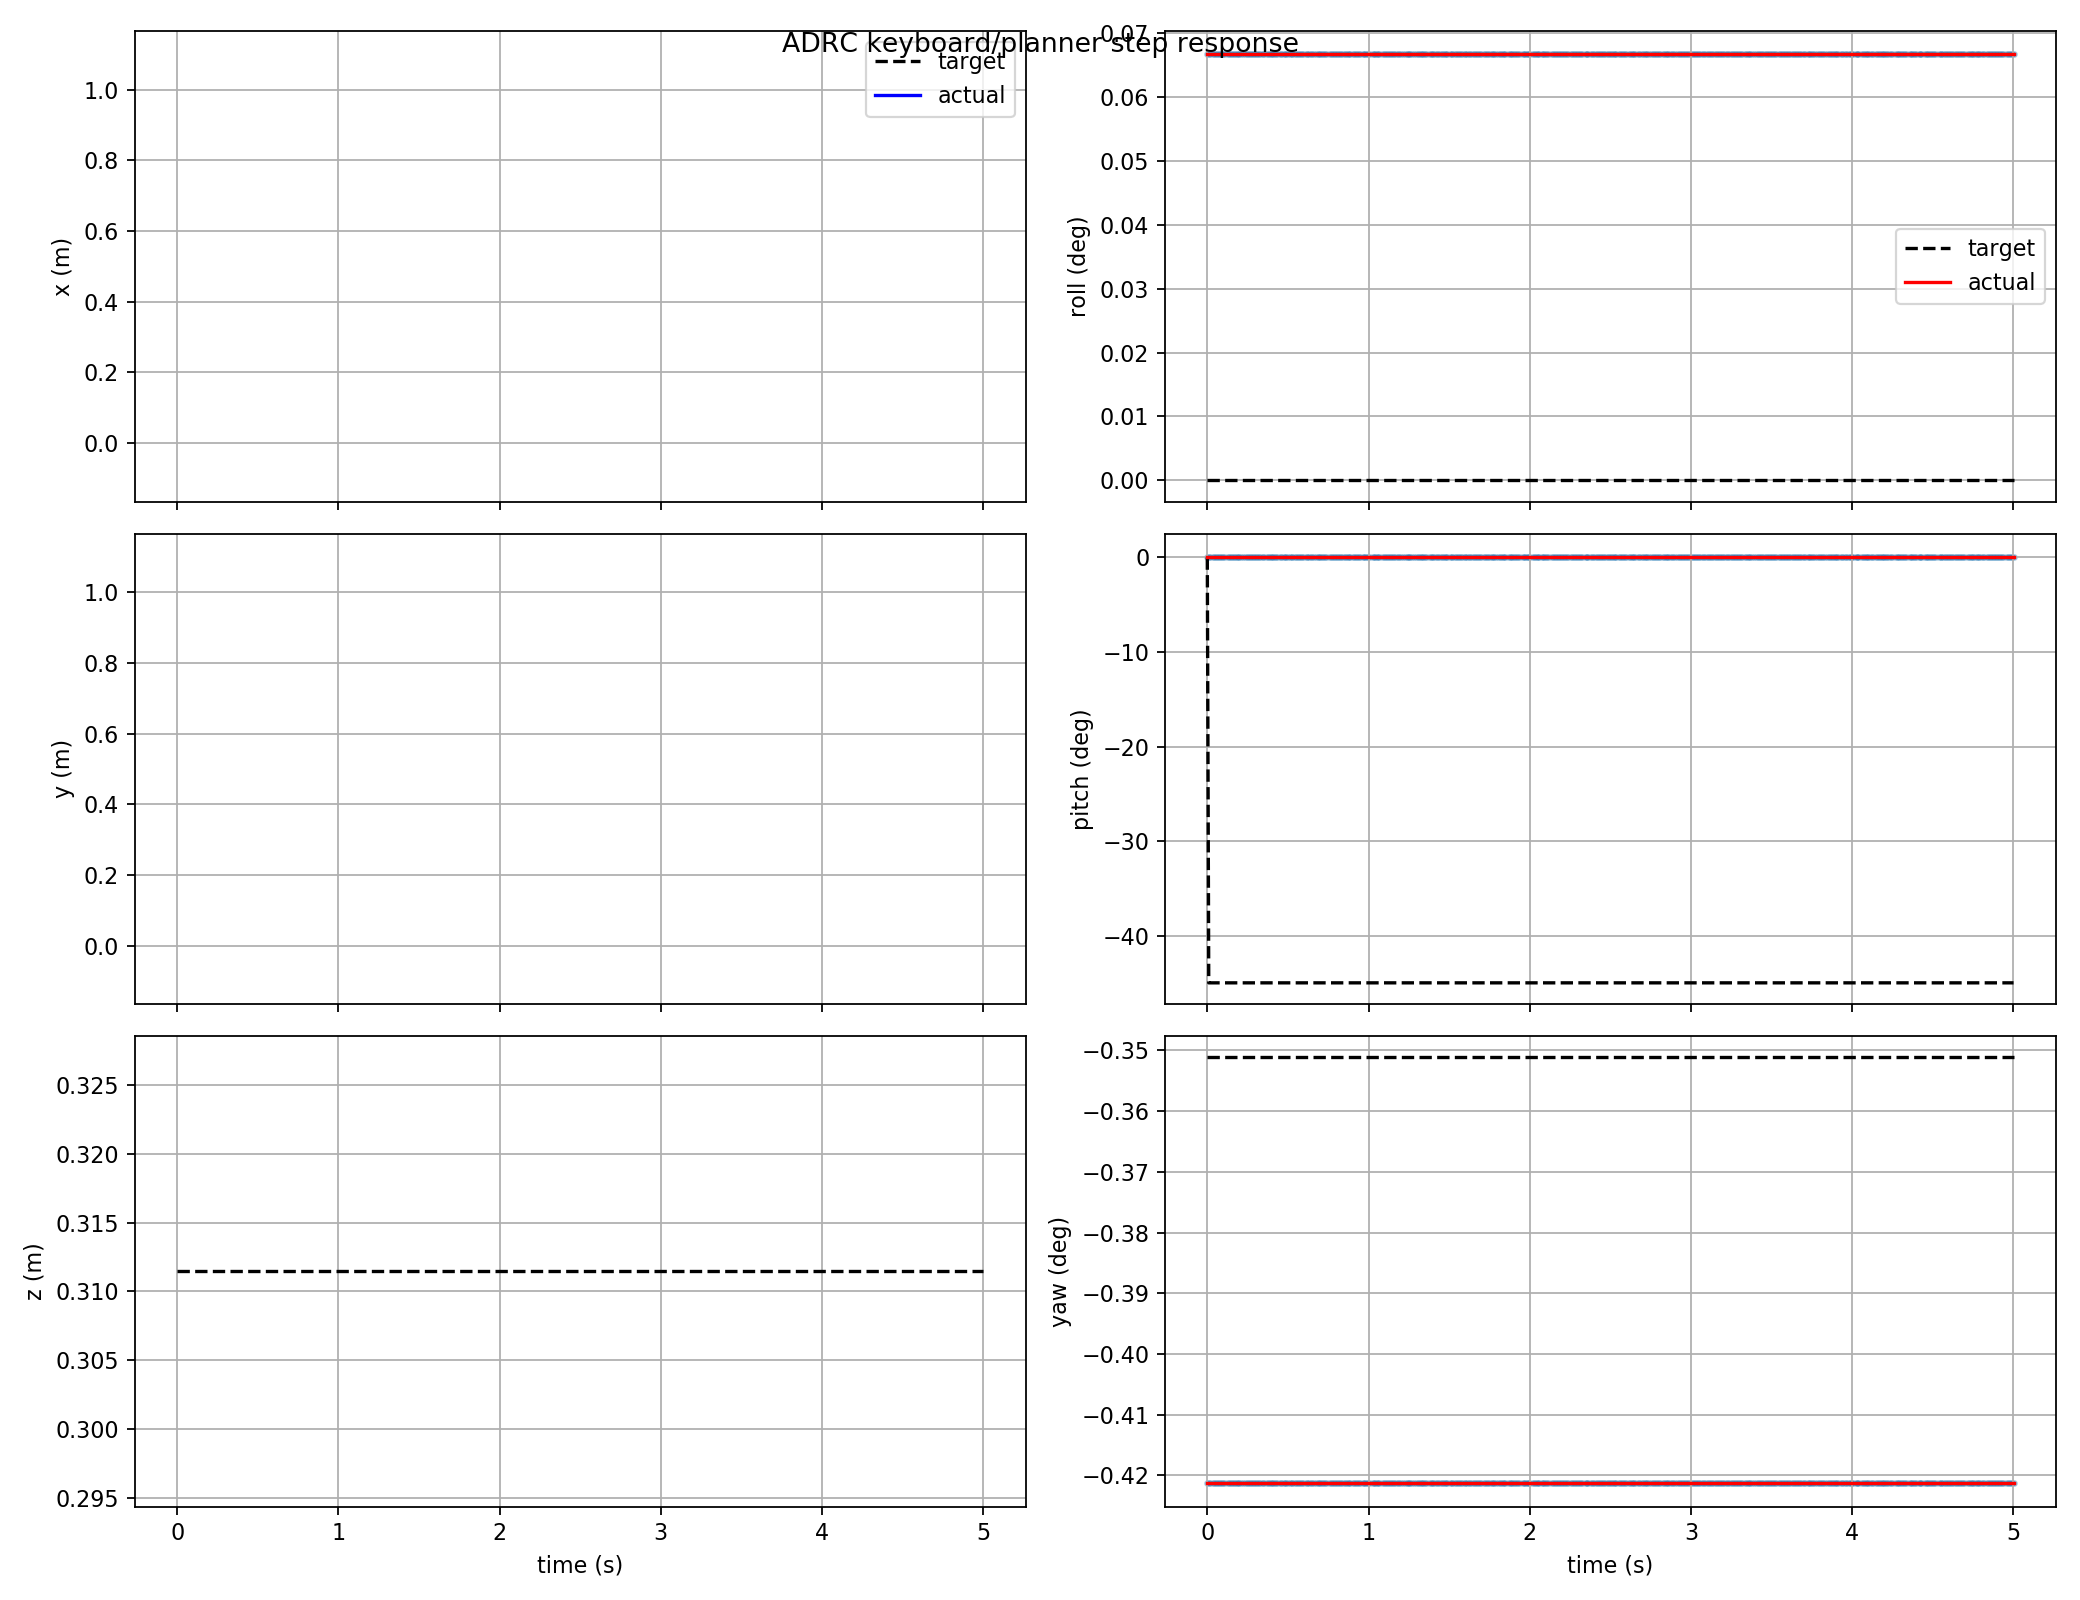

The file beside this chart, header and first rows:
t, actual_x, actual_y, actual_z, target_x, target_y, target_z, actual_roll, actual_pitch, actual_yaw, target_roll, target_pitch, target_yaw, target_frame, target_child
0.0, nan, nan, nan, nan, nan, 0.3115, 0.001164, 0.000863, -0.007354, 0.0, 0.0, -0.006129, keyboard_target, attitude_mode
0.009, nan, nan, nan, nan, nan, 0.3115, 0.001164, 0.000863, -0.007354, 6.133173666733497e-19, -0.7854, -0.006129, keyboard_target, attitude_mode
0.018, nan, nan, nan, nan, nan, 0.3115, 0.001164, 0.000863, -0.007354, 6.133173666733497e-19, -0.7854, -0.006129, keyboard_target, attitude_mode
0.036, nan, nan, nan, nan, nan, 0.3115, 0.001164, 0.000863, -0.007354, 6.133173666733497e-19, -0.7854, -0.006129, keyboard_target, attitude_mode
0.042, nan, nan, nan, nan, nan, 0.3115, 0.001164, 0.000863, -0.007354, 6.133173666733497e-19, -0.7854, -0.006129, keyboard_target, attitude_mode
0.054, nan, nan, nan, nan, nan, 0.3115, 0.001164, 0.000863, -0.007354, 6.133173666733497e-19, -0.7854, -0.006129, keyboard_target, attitude_mode
0.063, nan, nan, nan, nan, nan, 0.3115, 0.001164, 0.000863, -0.007354, 6.133173666733497e-19, -0.7854, -0.006129, keyboard_target, attitude_mode
0.072, nan, nan, nan, nan, nan, 0.3115, 0.001164, 0.000863, -0.007354, 6.133173666733497e-19, -0.7854, -0.006129, keyboard_target, attitude_mode
0.081, nan, nan, nan, nan, nan, 0.3115, 0.001164, 0.000863, -0.007354, 6.133173666733497e-19, -0.7854, -0.006129, keyboard_target, attitude_mode
0.09, nan, nan, nan, nan, nan, 0.3115, 0.001164, 0.000863, -0.007354, 6.133173666733497e-19, -0.7854, -0.006129, keyboard_target, attitude_mode
0.099, nan, nan, nan, nan, nan, 0.3115, 0.001164, 0.000863, -0.007354, 6.133173666733497e-19, -0.7854, -0.006129, keyboard_target, attitude_mode
0.108, nan, nan, nan, nan, nan, 0.3115, 0.001164, 0.000863, -0.007354, 6.133173666733497e-19, -0.7854, -0.006129, keyboard_target, attitude_mode
0.126, nan, nan, nan, nan, nan, 0.3115, 0.001164, 0.000863, -0.007354, 6.133173666733497e-19, -0.7854, -0.006129, keyboard_target, attitude_mode
0.135, nan, nan, nan, nan, nan, 0.3115, 0.001164, 0.000863, -0.007354, 6.133173666733497e-19, -0.7854, -0.006129, keyboard_target, attitude_mode
0.144, nan, nan, nan, nan, nan, 0.3115, 0.001164, 0.000863, -0.007354, 6.133173666733497e-19, -0.7854, -0.006129, keyboard_target, attitude_mode
0.156, nan, nan, nan, nan, nan, 0.3115, 0.001164, 0.000863, -0.007354, 6.133173666733497e-19, -0.7854, -0.006129, keyboard_target, attitude_mode
0.165, nan, nan, nan, nan, nan, 0.3115, 0.001164, 0.000863, -0.007354, 6.133173666733497e-19, -0.7854, -0.006129, keyboard_target, attitude_mode
0.174, nan, nan, nan, nan, nan, 0.3115, 0.001164, 0.000863, -0.007354, 6.133173666733497e-19, -0.7854, -0.006129, keyboard_target, attitude_mode
0.183, nan, nan, nan, nan, nan, 0.3115, 0.001164, 0.000863, -0.007354, 6.133173666733497e-19, -0.7854, -0.006129, keyboard_target, attitude_mode
0.189, nan, nan, nan, nan, nan, 0.3115, 0.001164, 0.000863, -0.007354, 6.133173666733497e-19, -0.7854, -0.006129, keyboard_target, attitude_mode
0.198, nan, nan, nan, nan, nan, 0.3115, 0.001164, 0.000863, -0.007354, 6.133173666733497e-19, -0.7854, -0.006129, keyboard_target, attitude_mode
0.21, nan, nan, nan, nan, nan, 0.3115, 0.001164, 0.000863, -0.007354, 6.133173666733497e-19, -0.7854, -0.006129, keyboard_target, attitude_mode
0.219, nan, nan, nan, nan, nan, 0.3115, 0.001164, 0.000863, -0.007354, 6.133173666733497e-19, -0.7854, -0.006129, keyboard_target, attitude_mode
0.234, nan, nan, nan, nan, nan, 0.3115, 0.001164, 0.000863, -0.007354, 6.133173666733497e-19, -0.7854, -0.006129, keyboard_target, attitude_mode
0.246, nan, nan, nan, nan, nan, 0.3115, 0.001164, 0.000863, -0.007354, 6.133173666733497e-19, -0.7854, -0.006129, keyboard_target, attitude_mode
0.255, nan, nan, nan, nan, nan, 0.3115, 0.001164, 0.000863, -0.007354, 6.133173666733497e-19, -0.7854, -0.006129, keyboard_target, attitude_mode
0.264, nan, nan, nan, nan, nan, 0.3115, 0.001164, 0.000863, -0.007354, 6.133173666733497e-19, -0.7854, -0.006129, keyboard_target, attitude_mode
0.273, nan, nan, nan, nan, nan, 0.3115, 0.001164, 0.000863, -0.007354, 6.133173666733497e-19, -0.7854, -0.006129, keyboard_target, attitude_mode
0.282, nan, nan, nan, nan, nan, 0.3115, 0.001164, 0.000863, -0.007354, 6.133173666733497e-19, -0.7854, -0.006129, keyboard_target, attitude_mode
0.291, nan, nan, nan, nan, nan, 0.3115, 0.001164, 0.000863, -0.007354, 6.133173666733497e-19, -0.7854, -0.006129, keyboard_target, attitude_mode
0.3, nan, nan, nan, nan, nan, 0.3115, 0.001164, 0.000863, -0.007354, 6.133173666733497e-19, -0.7854, -0.006129, keyboard_target, attitude_mode
0.309, nan, nan, nan, nan, nan, 0.3115, 0.001164, 0.000863, -0.007354, 6.133173666733497e-19, -0.7854, -0.006129, keyboard_target, attitude_mode
0.318, nan, nan, nan, nan, nan, 0.3115, 0.001164, 0.000863, -0.007354, 6.133173666733497e-19, -0.7854, -0.006129, keyboard_target, attitude_mode
0.33, nan, nan, nan, nan, nan, 0.3115, 0.001164, 0.000863, -0.007354, 6.133173666733497e-19, -0.7854, -0.006129, keyboard_target, attitude_mode
0.348, nan, nan, nan, nan, nan, 0.3115, 0.001164, 0.000863, -0.007354, 6.133173666733497e-19, -0.7854, -0.006129, keyboard_target, attitude_mode
0.348, nan, nan, nan, nan, nan, 0.3115, 0.001164, 0.000863, -0.007354, 6.133173666733497e-19, -0.7854, -0.006129, keyboard_target, attitude_mode
0.366, nan, nan, nan, nan, nan, 0.3115, 0.001164, 0.000863, -0.007354, 6.133173666733497e-19, -0.7854, -0.006129, keyboard_target, attitude_mode
0.375, nan, nan, nan, nan, nan, 0.3115, 0.001164, 0.000863, -0.007354, 6.133173666733497e-19, -0.7854, -0.006129, keyboard_target, attitude_mode
0.381, nan, nan, nan, nan, nan, 0.3115, 0.001164, 0.000863, -0.007354, 6.133173666733497e-19, -0.7854, -0.006129, keyboard_target, attitude_mode
0.393, nan, nan, nan, nan, nan, 0.3115, 0.001164, 0.000863, -0.007354, 6.133173666733497e-19, -0.7854, -0.006129, keyboard_target, attitude_mode
0.399, nan, nan, nan, nan, nan, 0.3115, 0.001164, 0.000863, -0.007354, 6.133173666733497e-19, -0.7854, -0.006129, keyboard_target, attitude_mode
0.408, nan, nan, nan, nan, nan, 0.3115, 0.001164, 0.000863, -0.007354, 6.133173666733497e-19, -0.7854, -0.006129, keyboard_target, attitude_mode
0.42, nan, nan, nan, nan, nan, 0.3115, 0.001164, 0.000863, -0.007354, 6.133173666733497e-19, -0.7854, -0.006129, keyboard_target, attitude_mode
0.429, nan, nan, nan, nan, nan, 0.3115, 0.001164, 0.000863, -0.007354, 6.133173666733497e-19, -0.7854, -0.006129, keyboard_target, attitude_mode
0.438, nan, nan, nan, nan, nan, 0.3115, 0.001164, 0.000863, -0.007354, 6.133173666733497e-19, -0.7854, -0.006129, keyboard_target, attitude_mode
0.459, nan, nan, nan, nan, nan, 0.3115, 0.001164, 0.000863, -0.007354, 6.133173666733497e-19, -0.7854, -0.006129, keyboard_target, attitude_mode
0.459, nan, nan, nan, nan, nan, 0.3115, 0.001164, 0.000863, -0.007354, 6.133173666733497e-19, -0.7854, -0.006129, keyboard_target, attitude_mode
0.474, nan, nan, nan, nan, nan, 0.3115, 0.001164, 0.000863, -0.007354, 6.133173666733497e-19, -0.7854, -0.006129, keyboard_target, attitude_mode
0.483, nan, nan, nan, nan, nan, 0.3115, 0.001164, 0.000863, -0.007354, 6.133173666733497e-19, -0.7854, -0.006129, keyboard_target, attitude_mode
0.489, nan, nan, nan, nan, nan, 0.3115, 0.001164, 0.000863, -0.007354, 6.133173666733497e-19, -0.7854, -0.006129, keyboard_target, attitude_mode
0.501, nan, nan, nan, nan, nan, 0.3115, 0.001164, 0.000863, -0.007354, 6.133173666733497e-19, -0.7854, -0.006129, keyboard_target, attitude_mode
0.51, nan, nan, nan, nan, nan, 0.3115, 0.001164, 0.000863, -0.007354, 6.133173666733497e-19, -0.7854, -0.006129, keyboard_target, attitude_mode
0.528, nan, nan, nan, nan, nan, 0.3115, 0.001164, 0.000863, -0.007354, 6.133173666733497e-19, -0.7854, -0.006129, keyboard_target, attitude_mode
0.528, nan, nan, nan, nan, nan, 0.3115, 0.001164, 0.000863, -0.007354, 6.133173666733497e-19, -0.7854, -0.006129, keyboard_target, attitude_mode
0.543, nan, nan, nan, nan, nan, 0.3115, 0.001164, 0.000863, -0.007354, 6.133173666733497e-19, -0.7854, -0.006129, keyboard_target, attitude_mode
0.552, nan, nan, nan, nan, nan, 0.3115, 0.001164, 0.000863, -0.007354, 6.133173666733497e-19, -0.7854, -0.006129, keyboard_target, attitude_mode
0.561, nan, nan, nan, nan, nan, 0.3115, 0.001164, 0.000863, -0.007354, 6.133173666733497e-19, -0.7854, -0.006129, keyboard_target, attitude_mode
0.57, nan, nan, nan, nan, nan, 0.3115, 0.001164, 0.000863, -0.007354, 6.133173666733497e-19, -0.7854, -0.006129, keyboard_target, attitude_mode
0.579, nan, nan, nan, nan, nan, 0.3115, 0.001164, 0.000863, -0.007354, 6.133173666733497e-19, -0.7854, -0.006129, keyboard_target, attitude_mode
0.588, nan, nan, nan, nan, nan, 0.3115, 0.001164, 0.000863, -0.007354, 6.133173666733497e-19, -0.7854, -0.006129, keyboard_target, attitude_mode
... 441 more rows
